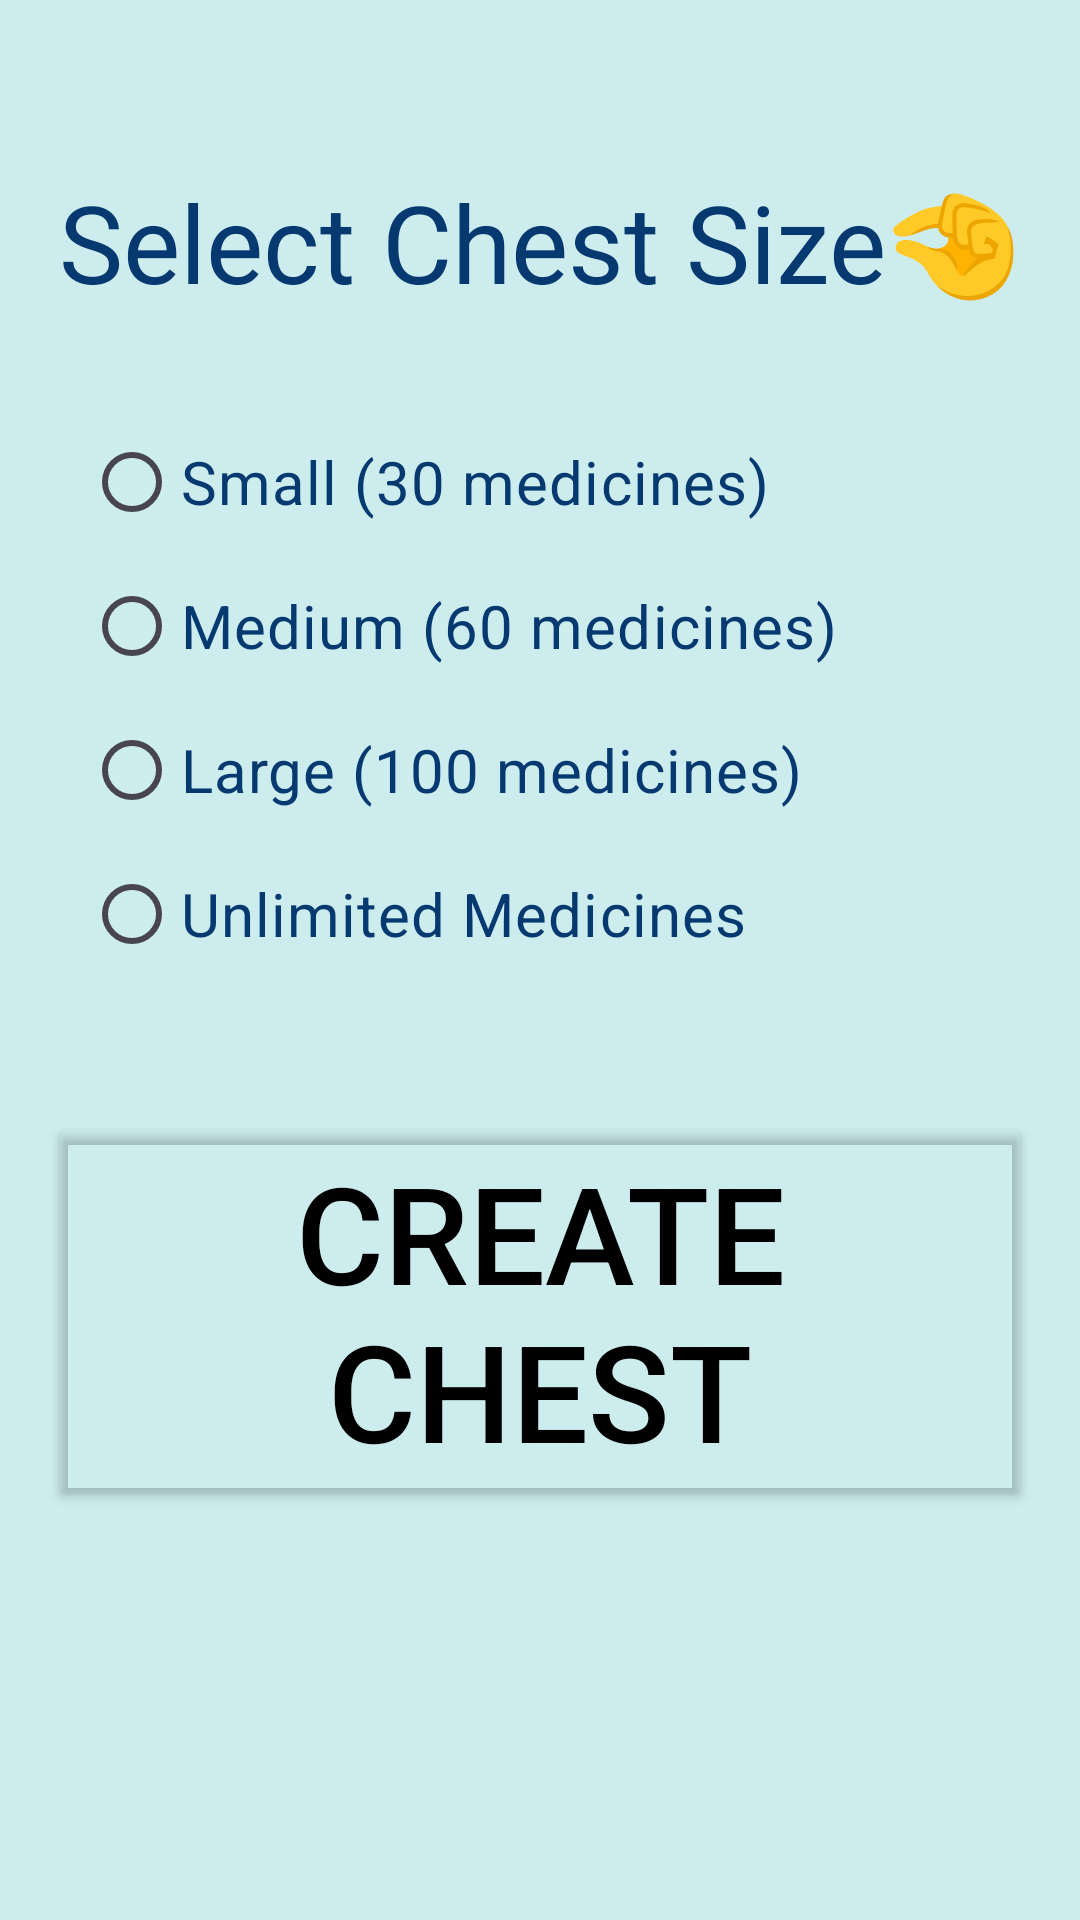

Android layout source for this screen:
<!-- AndroidManifest.xml: application theme Theme.MedMate -->
<!-- res/layout/activity_chest_size.xml -->
<?xml version="1.0" encoding="utf-8"?>
<LinearLayout
    xmlns:android="http://schemas.android.com/apk/res/android"
    android:layout_width="match_parent"
    android:layout_height="match_parent"
    android:orientation="vertical"
    android:padding="16dp"
    android:background="#ccecee">

    <TextView
        android:id="@+id/tvChestName"
        android:layout_width="wrap_content"
        android:layout_height="wrap_content"
        android:textColor="#063970"
        android:textSize="18sp"/>

    <TextView
        android:layout_width="wrap_content"
        android:layout_height="wrap_content"
        android:text="@string/chest_size"
        android:layout_gravity="center"
        android:textColor="#063970"
        android:textSize="36sp"
        android:layout_marginTop="16dp"/>

    <RadioGroup
        android:id="@+id/radioGroupSize"
        android:layout_width="wrap_content"
        android:layout_height="wrap_content"
        android:orientation="vertical"
        android:layout_marginTop="20dp"
        android:padding="12dp">

        <RadioButton
            android:id="@+id/radioSmall"
            android:layout_width="wrap_content"
            android:layout_height="wrap_content"
            android:text="@string/small_chest"
            android:textColor="#063970"
            android:textSize="20sp"/>

        <RadioButton
            android:id="@+id/radioMedium"
            android:layout_width="wrap_content"
            android:layout_height="wrap_content"
            android:text="@string/medium_chest"
            android:textColor="#063970"
            android:textSize="20sp"/>

        <RadioButton
            android:id="@+id/radioLarge"
            android:layout_width="wrap_content"
            android:layout_height="wrap_content"
            android:text="@string/large_chest"
            android:textColor="#063970"
            android:textSize="20sp"/>
        <RadioButton
            android:id="@+id/radioUnlimited"
            android:layout_width="wrap_content"
            android:layout_height="wrap_content"
            android:text="@string/unlimited_medicines"
            android:textColor="#063970"
            android:textSize="20sp"/>
    </RadioGroup>

    <Button
        android:id="@+id/btnCreateChest"
        android:layout_width="wrap_content"
        android:layout_height="wrap_content"
        android:text="Create Chest"
        android:layout_gravity="center"
        android:layout_marginTop="30dp"
        android:backgroundTint="#0000"
        android:textColor="@color/black"
        android:textSize="45sp"
        />
</LinearLayout>
<!-- resources referenced by this layout -->
<resources>
  <color name="black">#FF000000</color>
  <string name="chest_size">Select Chest Size🤏</string>
  <string name="large_chest">Large (100 medicines)</string>
  <string name="medium_chest">Medium (60 medicines)</string>
  <string name="small_chest">Small (30 medicines)</string>
  <string name="unlimited_medicines">Unlimited Medicines</string>
  <style name="Theme.MedMate" parent="Base.Theme.MedMate" />
  <style name="Base.Theme.MedMate" parent="Theme.Material3.DayNight.NoActionBar">
        <item name="android:windowContentTransitions">true</item>
      </style>
</resources>
